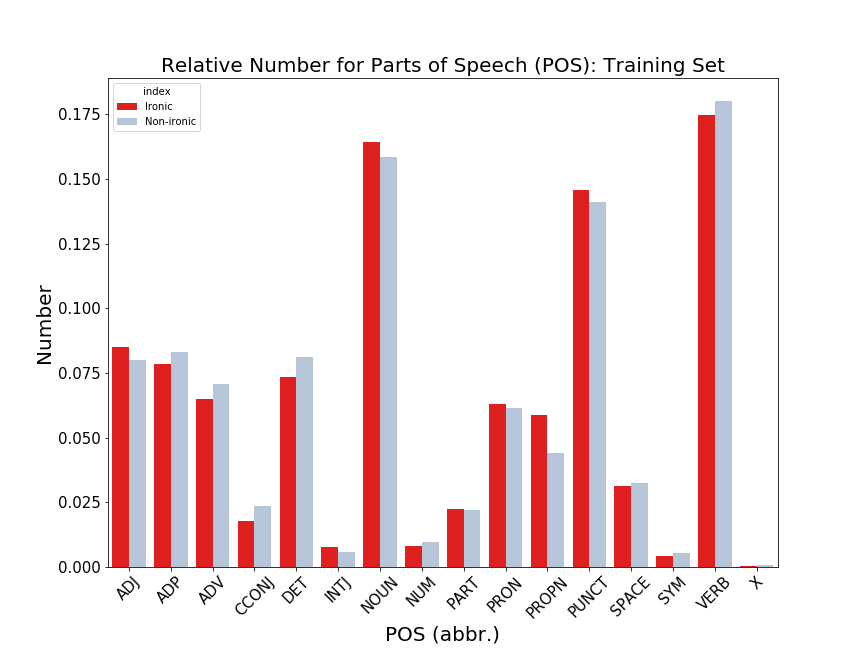

The file beside this chart, header and first rows:
, ADJ, ADP, ADV, CCONJ, DET, INTJ, NOUN, NUM, PART, PRON, PROPN, PUNCT, SPACE, SYM, VERB, X
Ironic, 0.08507, 0.07827, 0.0648, 0.01763, 0.07349, 0.007642, 0.1644, 0.007932, 0.02239, 0.06311, 0.0588, 0.1458, 0.03144, 0.004067, 0.1748, 0.0003482
Non-ironic, 0.08009, 0.08305, 0.07085, 0.02358, 0.081, 0.005765, 0.1584, 0.009828, 0.02202, 0.06143, 0.04388, 0.1412, 0.0324, 0.005573, 0.1801, 0.0008097
